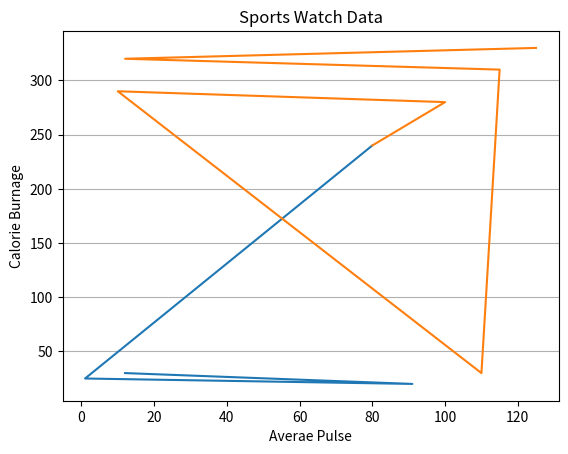

Here is the Python script that generated this plot:
import numpy as np
import matplotlib.pyplot as plt

x = np.array([80, 1, 91, 12])
y = np.array([240, 25, 20, 30])

plt.title("Sports Watch Daa")
plt.xlabel("Average Pule")
plt.ylabel("Calorie Burnage")

plt.plot(x, y)

plt.grid()

plt.show()

import numpy as np
import matplotlib.pyplot as plt

x = np.array([80, 85, 90, 95, 100, 10, 110, 115, 12, 125])
y = np.array([240, 250, 260, 270, 280, 290, 30, 310, 320, 330])

plt.title("Sports Watch Data")
plt.xlabel("Averae Pulse")
plt.ylabel("Calorie Burnage")

plt.plot(x, y)

plt.grid(axis = 'x')

plt.show()
